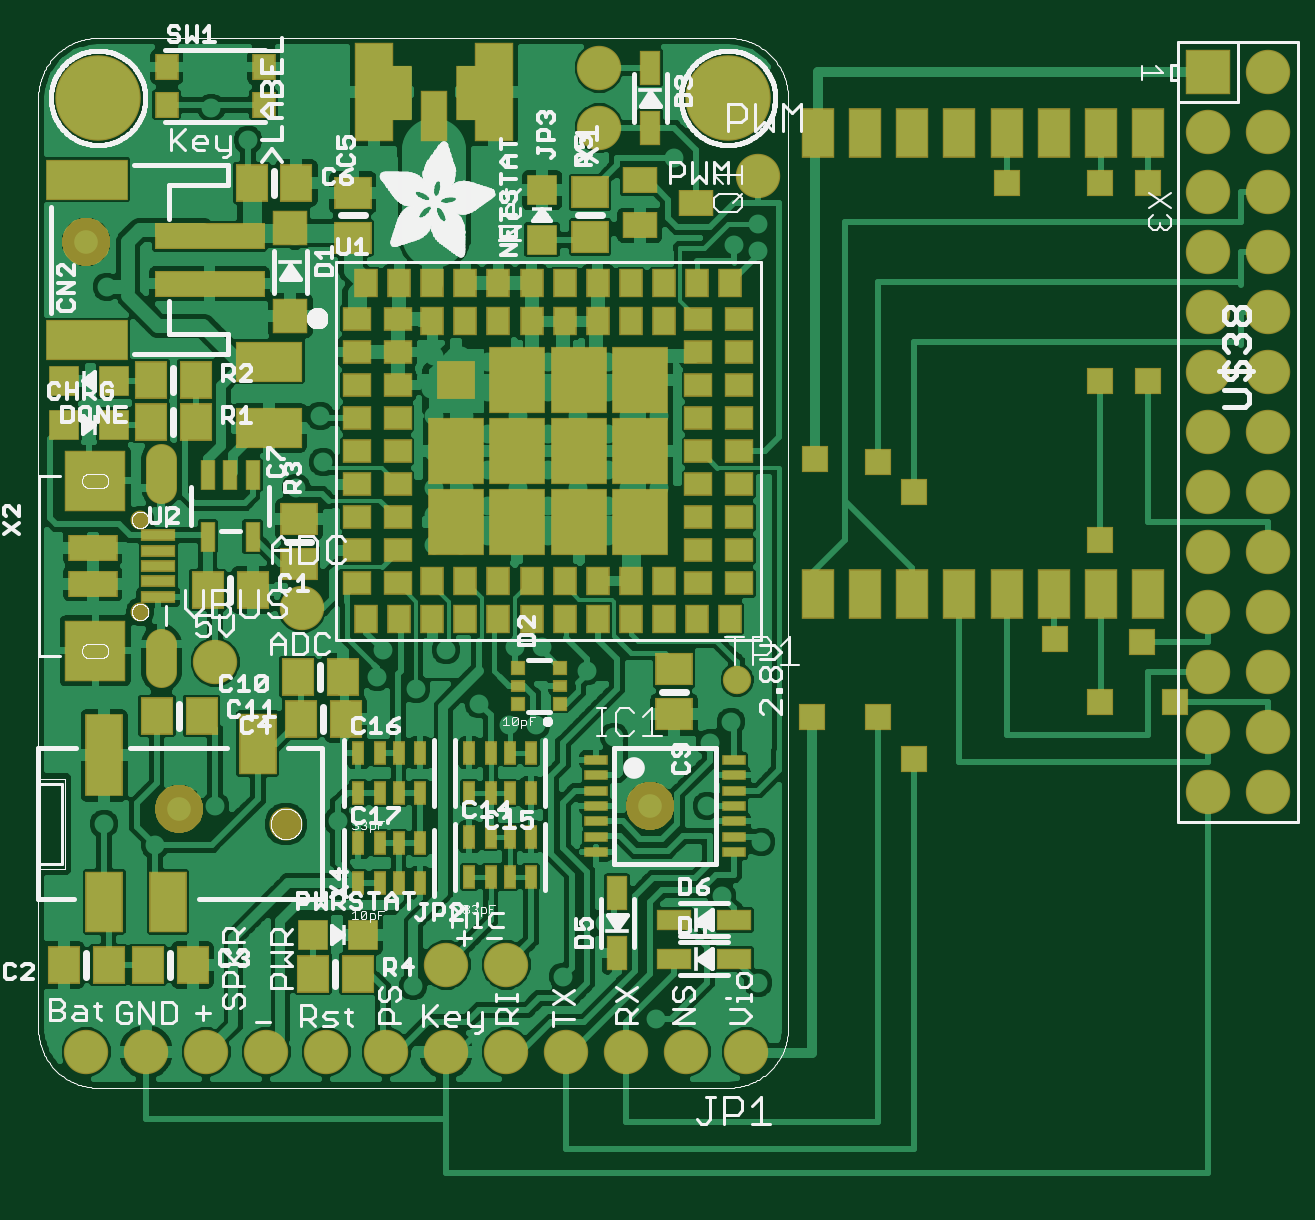
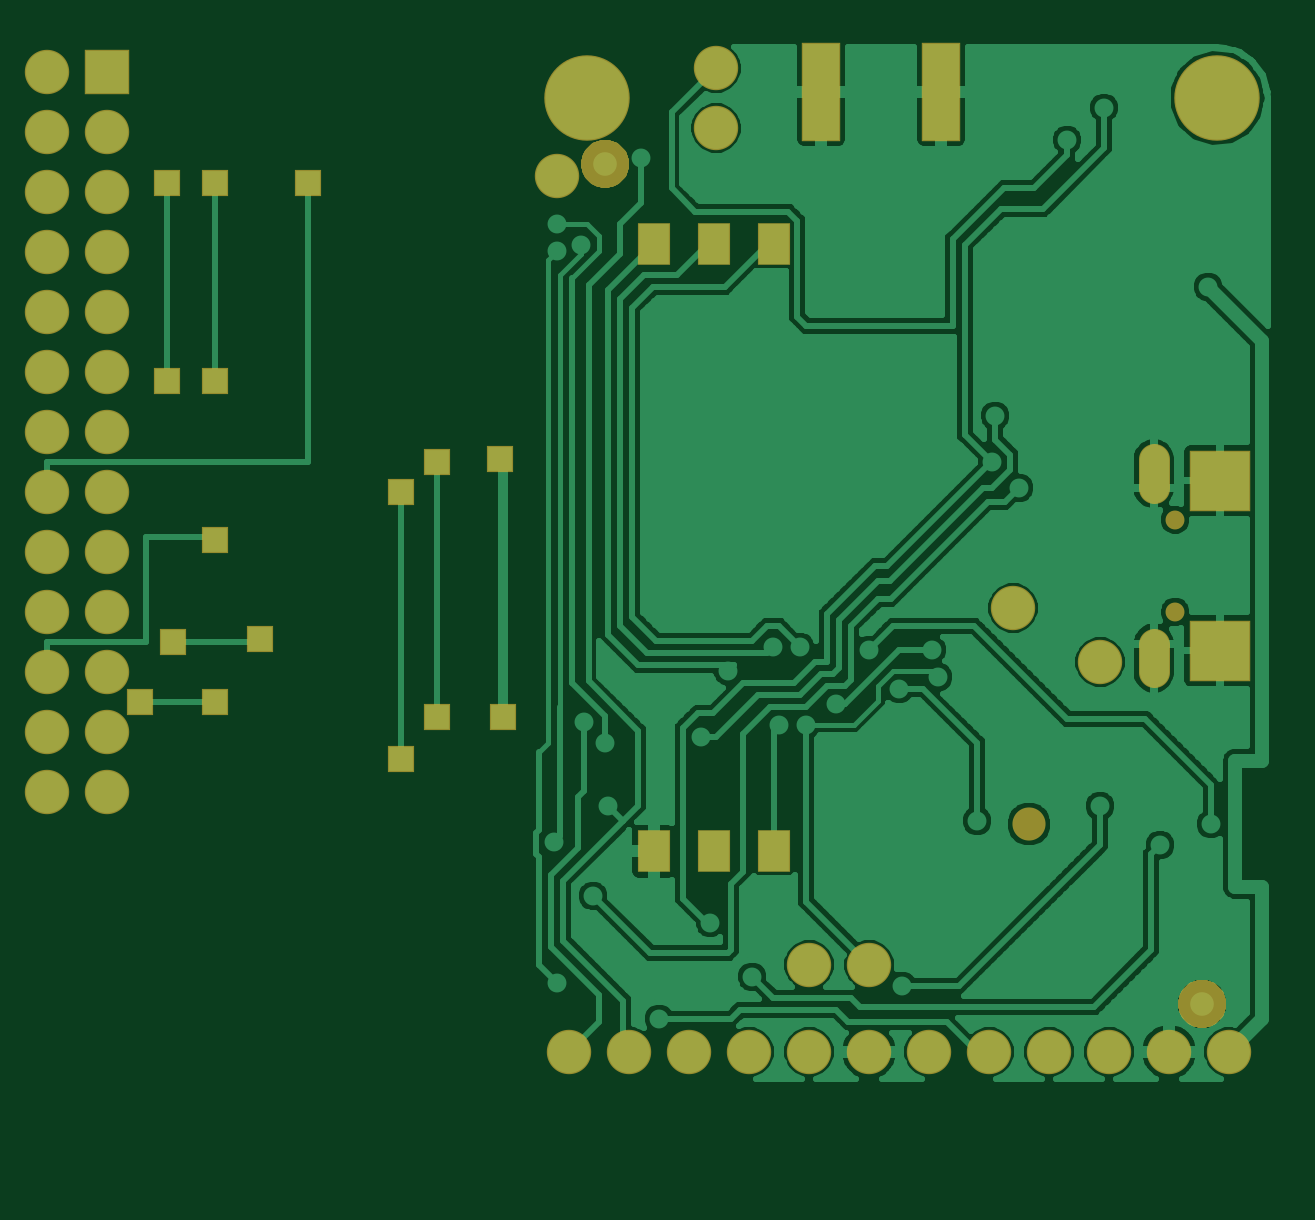
Circuit board: 6 layer files. Board 51.7 x 47.7 mm.
- top_copper: Adafruit-FONA-800-GSM-Breakout1.cmp (147849 bytes)
- drill: Adafruit-FONA-800-GSM-Breakout1.drd (2959 bytes)
- top_silk: Adafruit-FONA-800-GSM-Breakout1.plc (115617 bytes)
- bottom_copper: Adafruit-FONA-800-GSM-Breakout1.sol (60916 bytes)
- top_mask: Adafruit-FONA-800-GSM-Breakout1.stc (18691 bytes)
- bottom_mask: Adafruit-FONA-800-GSM-Breakout1.sts (9441 bytes)

=== top_copper: Adafruit-FONA-800-GSM-Breakout1.cmp (147849 bytes, source omitted) ===
=== drill: Adafruit-FONA-800-GSM-Breakout1.drd ===
%
M48
M72
T01C0.01550
T02C0.02362
T03C0.02756
T04C0.03937
T05C0.04000
T06C0.05118
T07C0.09843
%
T01
X51750Y53915
X61250Y61915
X70750Y68915
X75750Y69415
X77750Y84415
X84750Y86415
X83750Y90915
X88750Y97415
X94250Y88415
X99250Y84915
X103750Y84915
X112250Y93915
X104748Y97913
X100250Y97915
X101250Y114915
X105750Y116415
X105750Y121415
X110750Y124415
X115750Y121415
X119250Y124415
X115750Y127415
X115750Y133415
X119250Y136415
X124250Y136415
X115750Y140415
X115750Y145415
X105750Y145415
X105750Y140415
X110750Y136415
X105750Y133415
X100750Y136415
X95750Y133415
X91750Y136415
X86750Y136415
X86250Y140915
X86750Y146415
X91250Y146415
X95750Y145415
X95750Y140415
X86750Y130415
X86750Y124415
X86750Y119915
X86750Y114915
X91250Y114915
X95750Y116415
X95750Y121415
X91750Y124415
X95750Y127415
X100750Y124415
X105750Y127415
X115750Y116415
X124250Y124415
X132250Y93915
X136250Y85415
X132750Y81915
X124250Y78415
X116750Y82915
X120750Y91415
X132250Y71415
X129750Y63415
X134750Y56415
X141250Y65415
X140750Y41915
X123750Y35915
X108250Y42915
X115250Y51915
X106750Y56915
X87250Y50915
X79750Y49915
X83250Y41415
X57250Y40915
X40250Y64915
X35250Y63915
X31750Y68415
X46250Y78415
X50250Y71415
X55250Y90415
X52750Y112915
X63750Y124415
X60250Y127915
X68250Y128715
X67750Y136415
X68750Y142915
X68250Y148915
X68750Y155915
X68250Y160415
X63250Y160415
X56250Y152915
X52250Y152915
X38250Y148415
X32250Y157915
X45250Y172415
X50250Y172415
X55750Y182415
X61250Y181915
X65856Y184309
X69250Y188915
X64750Y190915
X64250Y195915
X69250Y195415
X69750Y179915
X76750Y179415
X78813Y175021
X78667Y170088
X79313Y163915
X94399Y163809
X95187Y169415
X95187Y173915
X98687Y176415
X100250Y179915
X105250Y180915
X108250Y184415
X103250Y185915
X103250Y190415
X107931Y190021
X107687Y195978
X103250Y195915
X110250Y178915
X94750Y179415
X126750Y179415
X136750Y164915
X140750Y163915
X140750Y168415
X78250Y97415
X77250Y92915
X29750Y108415
X29750Y114415
X49600Y187765
X52750Y192415
X47750Y194915
T02
X30269Y125588
X30269Y97242
X149750Y86230
X160750Y86230
X166750Y79230
X190250Y99230
X197750Y88730
X204750Y98730
X210250Y88730
X197750Y115730
X197750Y142230
X205750Y142230
X205750Y175230
X197750Y175230
X182250Y175230
X150250Y129230
X160750Y128730
X166750Y123730
T03
X41293Y124407
X37750Y119092
X37750Y103738
X41293Y98423
T04
X88750Y44915
X98750Y44915
X215750Y73730
X215750Y83730
X215750Y93730
X215750Y103730
X215750Y113730
X215750Y123730
X215750Y133730
X215750Y143730
X225750Y143730
X225750Y133730
X225750Y123730
X225750Y113730
X225750Y103730
X225750Y93730
X225750Y83730
X225750Y73730
X225750Y153730
X225750Y163730
X225750Y173730
X225750Y183730
X225750Y193730
X215750Y193730
X215750Y183730
X215750Y173730
X215750Y163730
X215750Y153730
X114250Y184415
X114250Y194415
T05
X28750Y30415
X38750Y30415
X48750Y30415
X58750Y30415
X68750Y30415
X78750Y30415
X88750Y30415
X98750Y30415
X108750Y30415
X118750Y30415
X128750Y30415
X138750Y30415
X64750Y104415
X50250Y95415
X140750Y176415
T06
X62088Y68415
T07
X30750Y189415
X135750Y189415
M30

=== top_silk: Adafruit-FONA-800-GSM-Breakout1.plc (115617 bytes, source omitted) ===
=== bottom_copper: Adafruit-FONA-800-GSM-Breakout1.sol (60916 bytes, source omitted) ===
=== top_mask: Adafruit-FONA-800-GSM-Breakout1.stc (18691 bytes, source omitted) ===
=== bottom_mask: Adafruit-FONA-800-GSM-Breakout1.sts (9441 bytes, source omitted) ===
